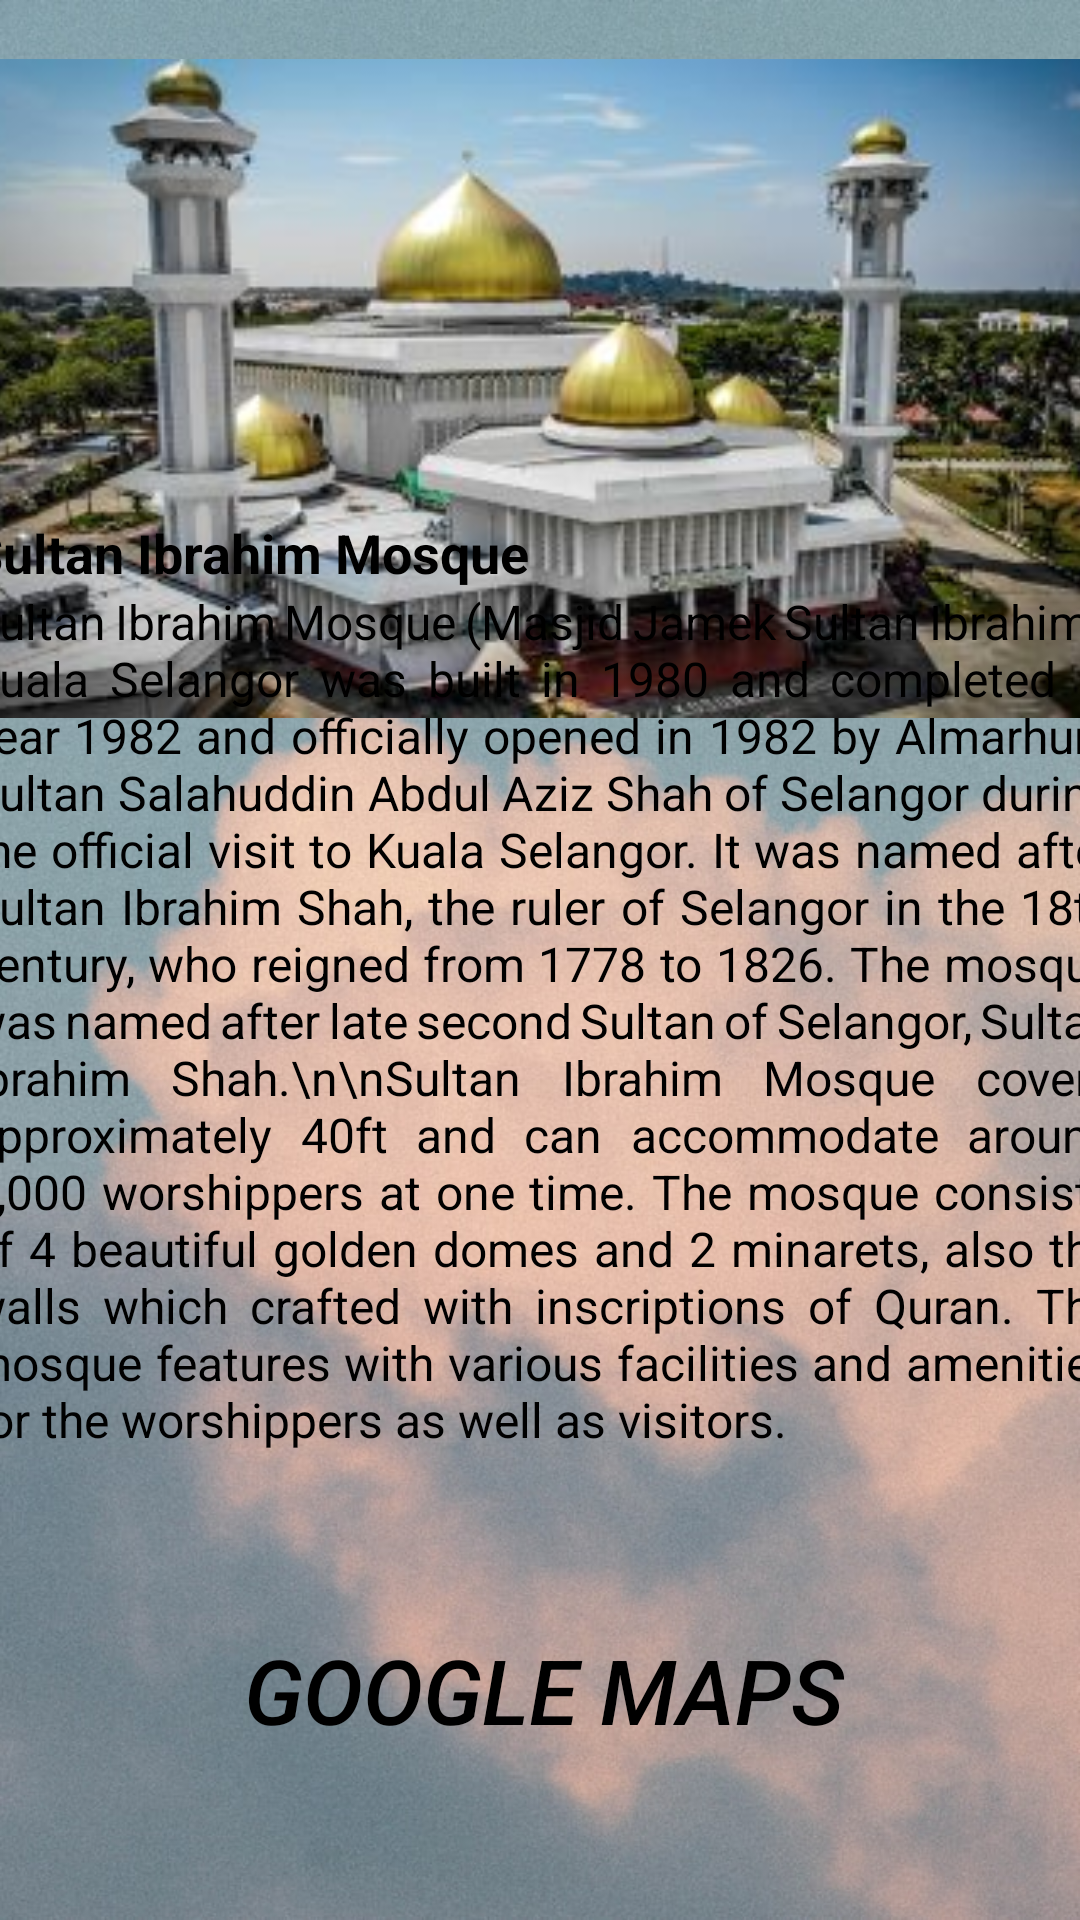

Reconstruct the res/layout file that produces this screen, plus the resources it refers to.
<!-- AndroidManifest.xml: application theme Theme.TourismSelangor -->
<!-- res/layout/activity_sultanibrahimmosque.xml -->
<?xml version="1.0" encoding="utf-8"?>
<androidx.constraintlayout.widget.ConstraintLayout xmlns:android="http://schemas.android.com/apk/res/android"
    xmlns:app="http://schemas.android.com/apk/res-auto"
    xmlns:tools="http://schemas.android.com/tools"
    android:layout_width="match_parent"
    android:layout_height="match_parent"
    android:background="@drawable/wallpaperregion"
    tools:context=".sultanibrahimmosque">

    <ImageView
        android:id="@+id/imageView4"
        android:layout_width="391dp"
        android:layout_height="233dp"
        app:layout_constraintBottom_toBottomOf="parent"
        app:layout_constraintEnd_toEndOf="parent"
        app:layout_constraintStart_toStartOf="parent"
        app:layout_constraintTop_toTopOf="parent"
        app:layout_constraintVertical_bias="0.032"
        app:srcCompat="@drawable/masjidjamek" />

    <ScrollView
        android:id="@+id/scrollView3"
        android:layout_width="382dp"
        android:layout_height="468dp"
        app:layout_constraintBottom_toBottomOf="parent"
        app:layout_constraintEnd_toEndOf="parent"
        app:layout_constraintHorizontal_bias="0.482"
        app:layout_constraintStart_toStartOf="parent"
        app:layout_constraintTop_toTopOf="parent"
        app:layout_constraintVertical_bias="1.0"
        tools:ignore="SpeakableTextPresentCheck">

        <TableLayout
            android:layout_width="wrap_content"
            android:layout_height="wrap_content"
            android:orientation="vertical">

            <TextView
                android:id="@+id/textView3"
                android:layout_width="match_parent"
                android:layout_height="wrap_content"
                android:justificationMode="inter_word"
                android:text="Sultan Ibrahim Mosque"
                android:textColor="@color/black"
                android:textSize="18sp"
                android:textStyle="bold"
                app:layout_constraintBottom_toBottomOf="parent"
                app:layout_constraintEnd_toEndOf="parent"
                app:layout_constraintHorizontal_bias="0.0"
                app:layout_constraintStart_toStartOf="parent"
                app:layout_constraintTop_toTopOf="parent"
                app:layout_constraintVertical_bias="0.426" />

            <TextView
                android:id="@+id/textView2"
                android:layout_width="393dp"
                android:layout_height="343dp"
                android:justificationMode="inter_word"
                android:text="Sultan Ibrahim Mosque (Masjid Jamek Sultan Ibrahim), Kuala Selangor was built in 1980 and completed in year 1982 and officially opened in 1982 by Almarhum Sultan Salahuddin Abdul Aziz Shah of Selangor during the official visit to Kuala Selangor. It was named after Sultan Ibrahim Shah, the ruler of Selangor in the 18th century, who reigned from 1778 to 1826. The mosque was named after late second Sultan of Selangor, Sultan Ibrahim Shah.\n\nSultan Ibrahim Mosque covers approximately 40ft and can accommodate around 2,000 worshippers at one time. The mosque consists of 4 beautiful golden domes and 2 minarets, also the walls which crafted with inscriptions of Quran. The mosque features with various facilities and amenities for the worshippers as well as visitors."
                android:textColor="@color/black"
                android:textSize="16sp"
                app:layout_constraintBottom_toBottomOf="parent"
                app:layout_constraintEnd_toEndOf="parent"
                app:layout_constraintHorizontal_bias="0.0"
                app:layout_constraintStart_toStartOf="parent"
                app:layout_constraintTop_toTopOf="parent"
                app:layout_constraintVertical_bias="0.426" />

            <Button
                android:id="@+id/masjidbtn"
                android:layout_width="188dp"
                android:layout_height="match_parent"
                android:background="?android:attr/selectableItemBackground"
                android:text="Google Maps"
                android:textColor="@color/black"
                android:textSize="30sp"
                android:textStyle="italic"
                app:backgroundTint="@null"
                app:layout_constraintBottom_toBottomOf="parent"
                app:layout_constraintEnd_toEndOf="parent"
                app:layout_constraintStart_toStartOf="parent"
                app:layout_constraintTop_toTopOf="parent"
                app:layout_constraintVertical_bias="0.382" />

        </TableLayout>

    </ScrollView>

</androidx.constraintlayout.widget.ConstraintLayout>
<!-- resources referenced by this layout -->
<resources>
  <!-- drawable masjidjamek: jpg bitmap (drawable, 21252 bytes) -->
  <!-- drawable wallpaperregion: jpg bitmap (drawable, 118759 bytes) -->
  <style name="Theme.TourismSelangor" parent="Base.Theme.TourismSelangor" />
  <style name="Base.Theme.TourismSelangor" parent="Theme.Material3.DayNight.NoActionBar">
          
          
      </style>
  <!-- not gathered from this repository: default colours our renderer supplied (Android Studio template values) -->
  <color name="black">#FF000000</color>
</resources>
